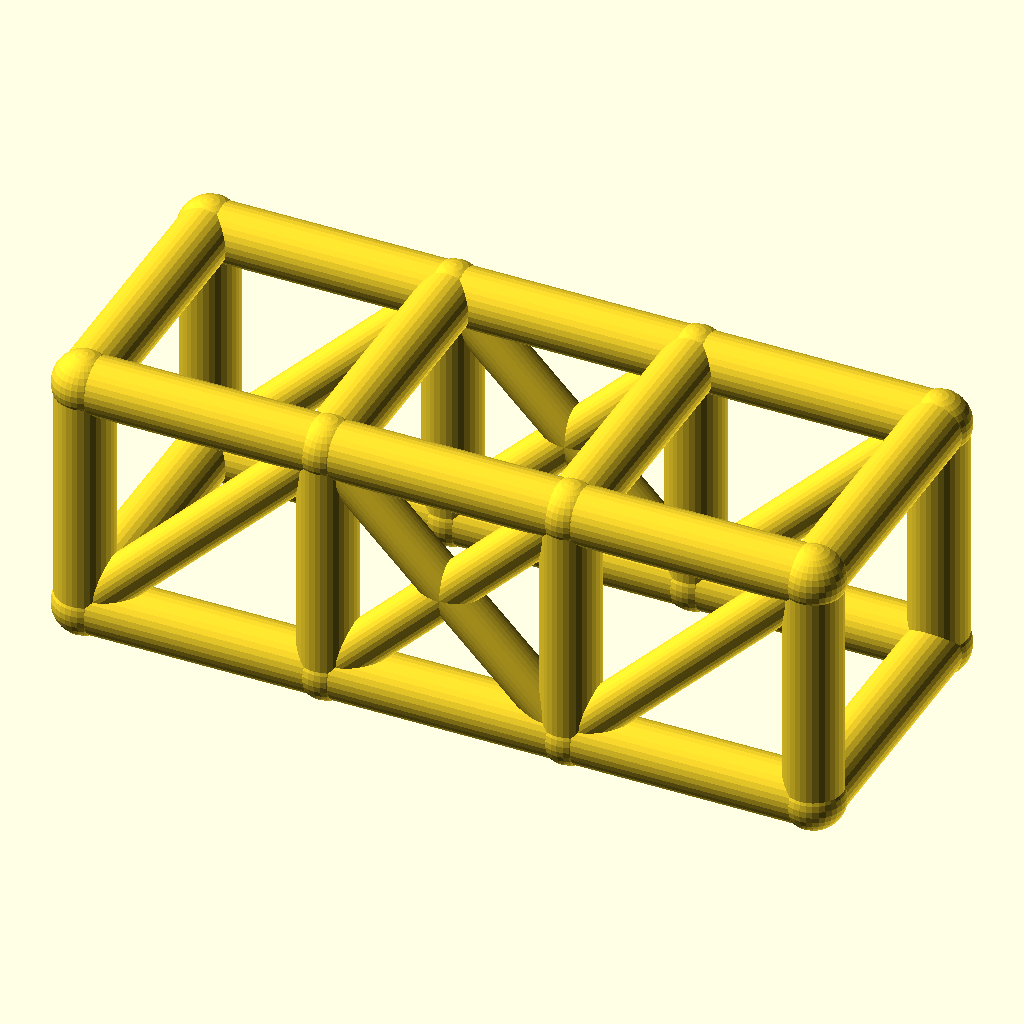
Cell 1: rendered with the file's own defaults.
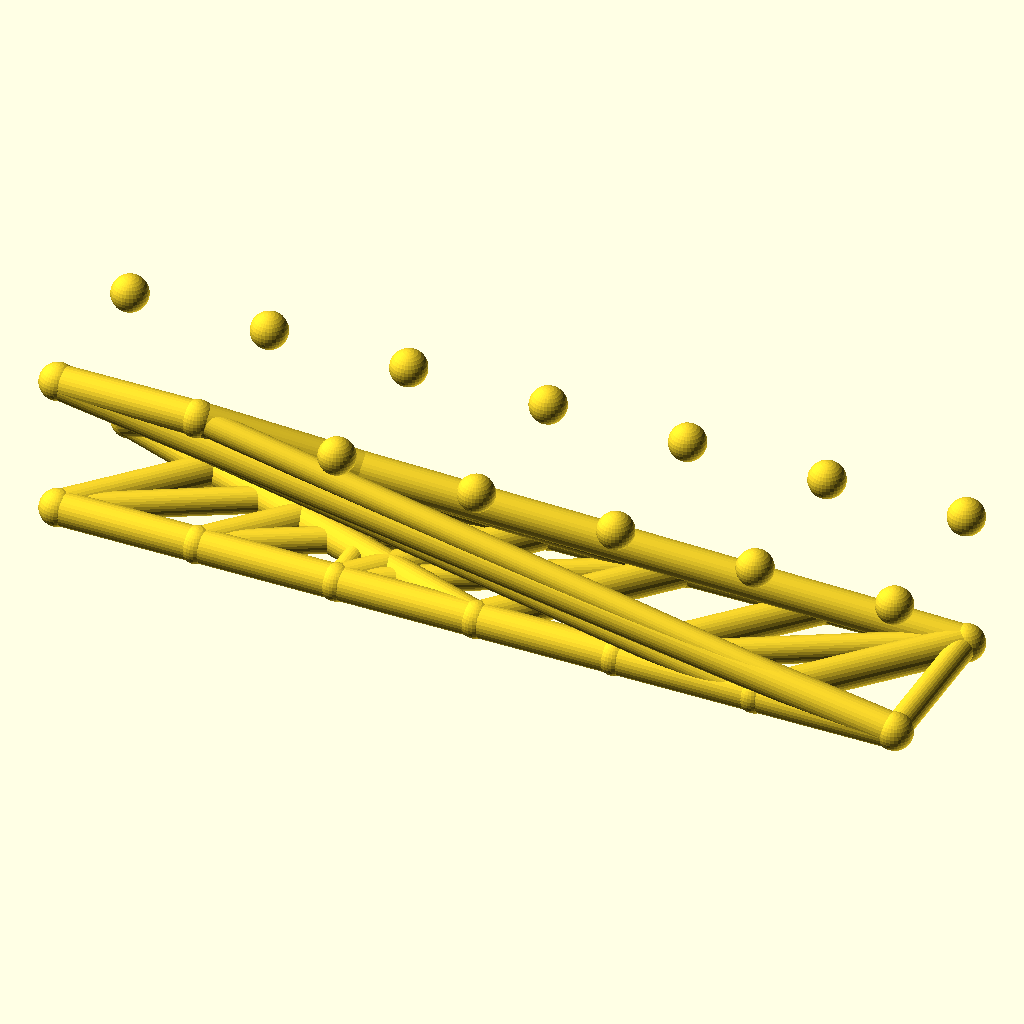
Cell 2 — bays set to 6, the other parameters unchanged.
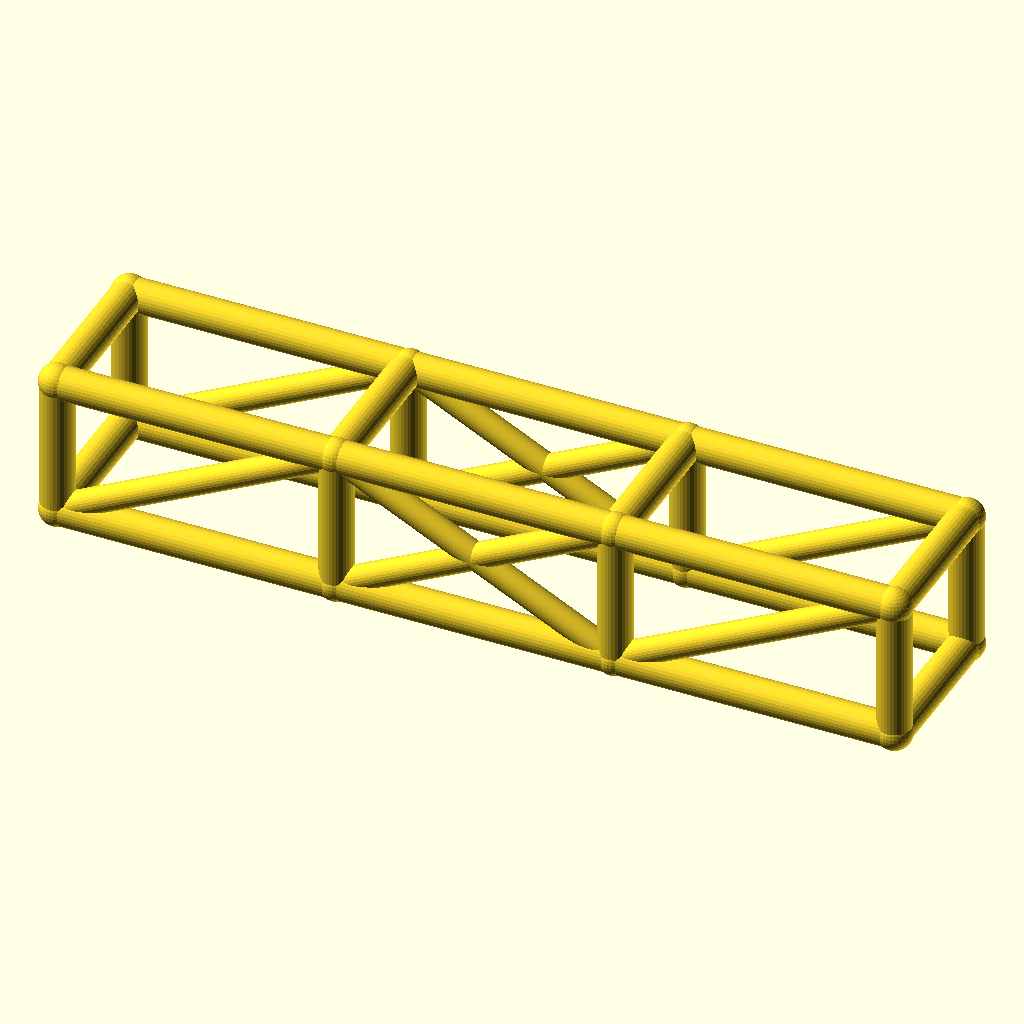
Cell 3: bay_l = 76 (everything else at default).
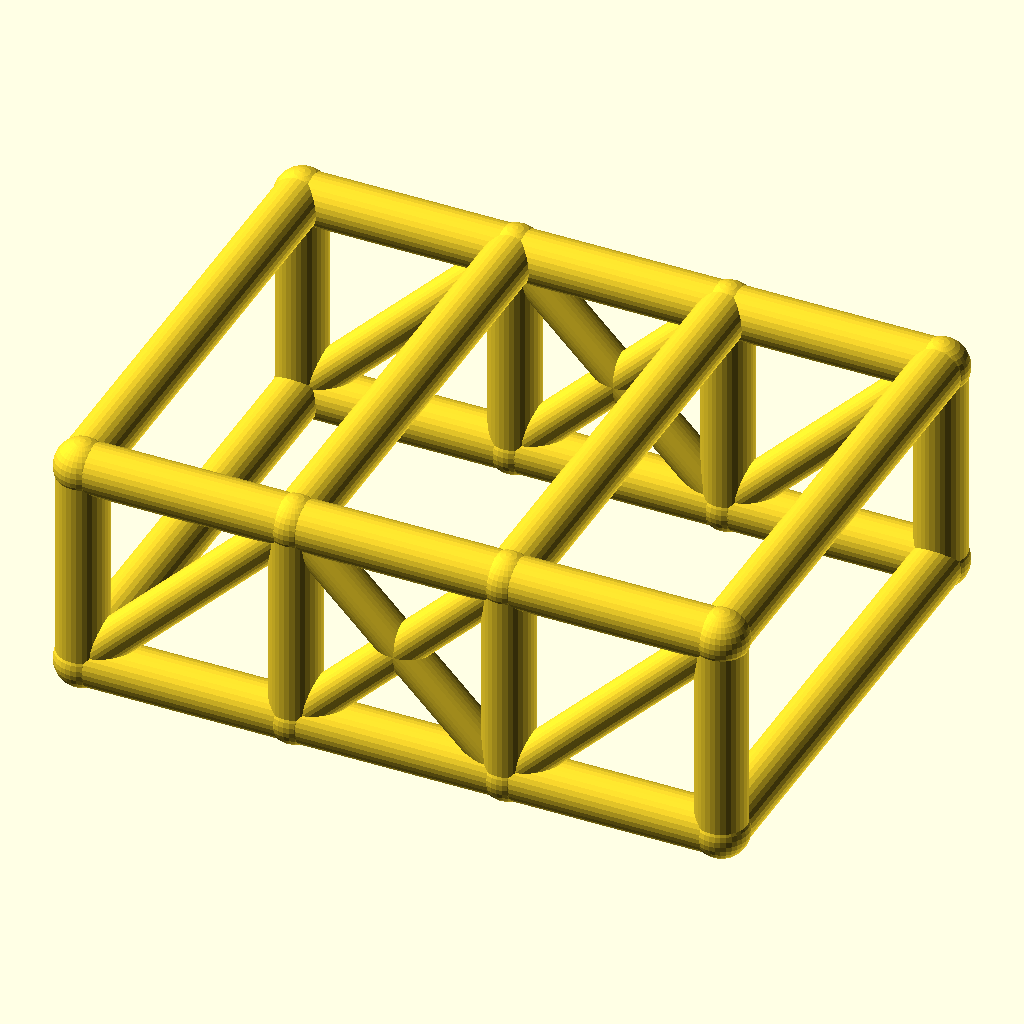
Cell 4 — cage_w set to 84, the other parameters unchanged.
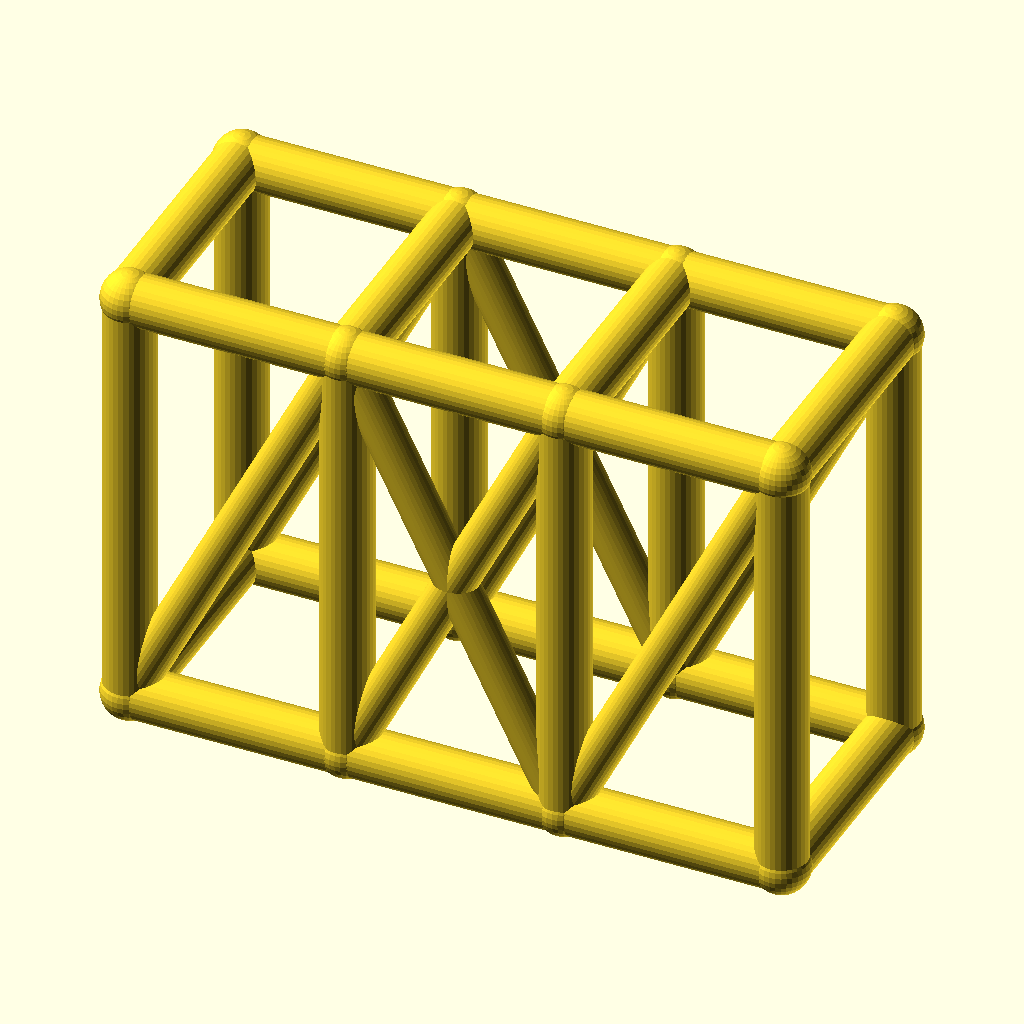
Cell 5: cage_h = 76 (everything else at default).
All cells are drawn from the same view direction (rotation 55°, 0°, 25°, orthographic, colour scheme Cornfield), but the view is re-fitted for each cell, so position and scale can differ between cells as well as the parameter.
OpenSCAD source file optional_data/data/wire2/rollcages/scene_0081.scad:
$fn = 32;

// ----------------------------------------------------------------------
// Roll cage: 3 bays x 2 sections, bays 38 mm, 42 x 38 mm section
// ----------------------------------------------------------------------

// --- parameters (mm) ---
bays = 3;                 // number of bays along X
sections = 2;             // levels of the cage
bay_l = 38;               // bay length, X
cage_w = 42;              // cage width, Y
cage_h = 38;              // cage height, Z
rail_r = 4.5;             // rail and hoop radius
diag_r = 3.5;             // diagonal brace radius
joint_r = 4.9;            // joint ball radius

bbox_x = bays * bay_l + 2 * joint_r;  // overall X, joints included
bbox_y = cage_w + 2 * joint_r;  // overall Y, joints included
bbox_z = cage_h + 2 * joint_r;  // overall Z, joints included
rail_d = 2 * rail_r;  // rail stock diameter
diag_d = 2 * diag_r;  // diagonal stock diameter
joint_d = 2 * joint_r;  // joint ball diameter
cage_l = bays * bay_l;  // overall cage length
nodes = [for (lvl = [0, 1], side = [0, 1], st = [0 : bays]) [st * bay_l, side * cage_w, lvl * cage_h]];

module member(a, b, r) {
  /* round stock from joint a to joint b, ends buried in the joint balls */
  d = b - a;
  length = norm(d);
  translate(a) rotate([0, acos(d[2] / length), atan2(d[1], d[0])])
    cylinder(h = length, r = r);
}

module joint(p, r) {
  /* ball at the joint centre, fatter than every member meeting there */
  translate(p) sphere(r = r);
}

/* members - each call is one graph edge */
member(nodes[0], nodes[1], rail_r);
member(nodes[1], nodes[2], rail_r);
member(nodes[2], nodes[3], rail_r);
member(nodes[4], nodes[5], rail_r);
member(nodes[5], nodes[6], rail_r);
member(nodes[6], nodes[7], rail_r);
member(nodes[8], nodes[9], rail_r);
member(nodes[9], nodes[10], rail_r);
member(nodes[10], nodes[11], rail_r);
member(nodes[12], nodes[13], rail_r);
member(nodes[13], nodes[14], rail_r);
member(nodes[14], nodes[15], rail_r);
member(nodes[0], nodes[8], rail_r);
member(nodes[1], nodes[9], rail_r);
member(nodes[2], nodes[10], rail_r);
member(nodes[3], nodes[11], rail_r);
member(nodes[4], nodes[12], rail_r);
member(nodes[5], nodes[13], rail_r);
member(nodes[6], nodes[14], rail_r);
member(nodes[7], nodes[15], rail_r);
member(nodes[8], nodes[12], rail_r);
member(nodes[9], nodes[13], rail_r);
member(nodes[10], nodes[14], rail_r);
member(nodes[11], nodes[15], rail_r);
member(nodes[0], nodes[4], rail_r);
member(nodes[3], nodes[7], rail_r);
member(nodes[0], nodes[9], diag_r);
member(nodes[1], nodes[10], diag_r);
member(nodes[9], nodes[2], diag_r);
member(nodes[2], nodes[11], diag_r);
member(nodes[4], nodes[13], diag_r);
member(nodes[5], nodes[14], diag_r);
member(nodes[13], nodes[6], diag_r);
member(nodes[6], nodes[15], diag_r);

/* joint balls */
for (p = nodes) joint(p, joint_r);
Parameter table extracted from the source (name, type, default, range or options):
bays: number, default 3
sections: number, default 2
bay_l: number, default 38
cage_w: number, default 42
cage_h: number, default 38
rail_r: number, default 4.5
diag_r: number, default 3.5
joint_r: number, default 4.9
